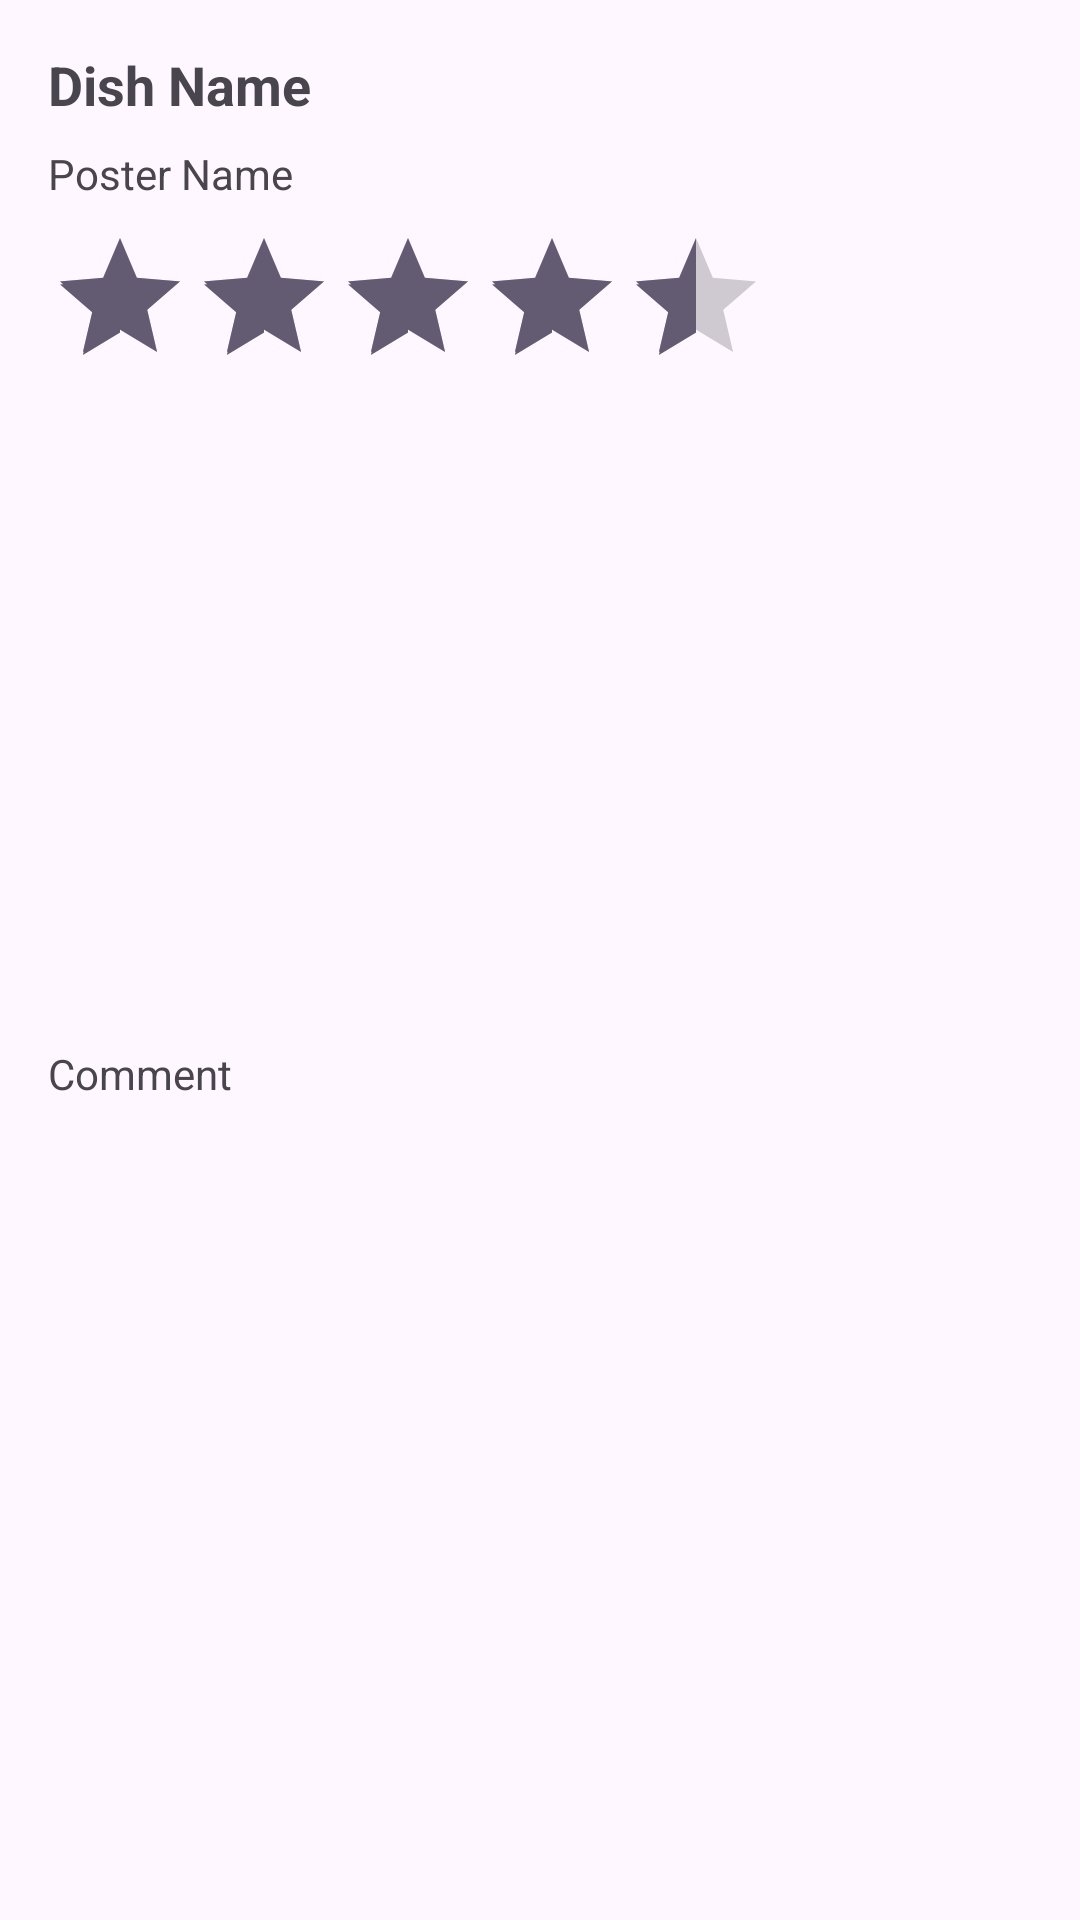

Here is an Android app screen rendered from its layout file. Give the layout XML and the strings, colors and styles it references.
<!-- AndroidManifest.xml: application theme Theme.Lab6ROOM -->
<!-- res/layout/collection_post_comment.xml -->
<?xml version="1.0" encoding="utf-8"?>
<LinearLayout
    xmlns:android="http://schemas.android.com/apk/res/android"
    android:layout_width="match_parent"
    android:layout_height="wrap_content"
    android:orientation="vertical"
    android:padding="16dp">

    
    <TextView
        android:id="@+id/textDishName"
        android:layout_width="match_parent"
        android:layout_height="wrap_content"
        android:text="Dish Name"
        android:textSize="18sp"
        android:textStyle="bold"
        />

    
    <TextView
        android:id="@+id/textPosterName"
        android:layout_width="match_parent"
        android:layout_height="wrap_content"
        android:layout_marginTop="8dp"
        android:text="Poster Name"
        />

    
    <RatingBar
        android:id="@+id/ratingBar"
        android:layout_width="wrap_content"
        android:layout_height="wrap_content"
        android:numStars="5"
        android:rating="4.5"
        android:stepSize="0.5"
        android:layout_marginTop="8dp"
        />

    
    <ImageView
        android:id="@+id/imageView"
        android:layout_width="match_parent"
        android:layout_height="200dp"
        android:layout_marginTop="8dp"
        android:scaleType="centerCrop"
        android:src="@drawable/ic_launcher_foreground"
        />
    <TextView
        android:id="@+id/textCollectionComment"
        android:layout_width="match_parent"
        android:layout_height="wrap_content"
        android:layout_marginTop="8dp"
        android:text="Comment"
        />
</LinearLayout>
<!-- resources referenced by this layout -->
<resources>
  <style name="Theme.Lab6ROOM" parent="Base.Theme.Lab6ROOM" />
  <style name="Base.Theme.Lab6ROOM" parent="Theme.Material3.DayNight.NoActionBar">
          
          
      </style>
</resources>
